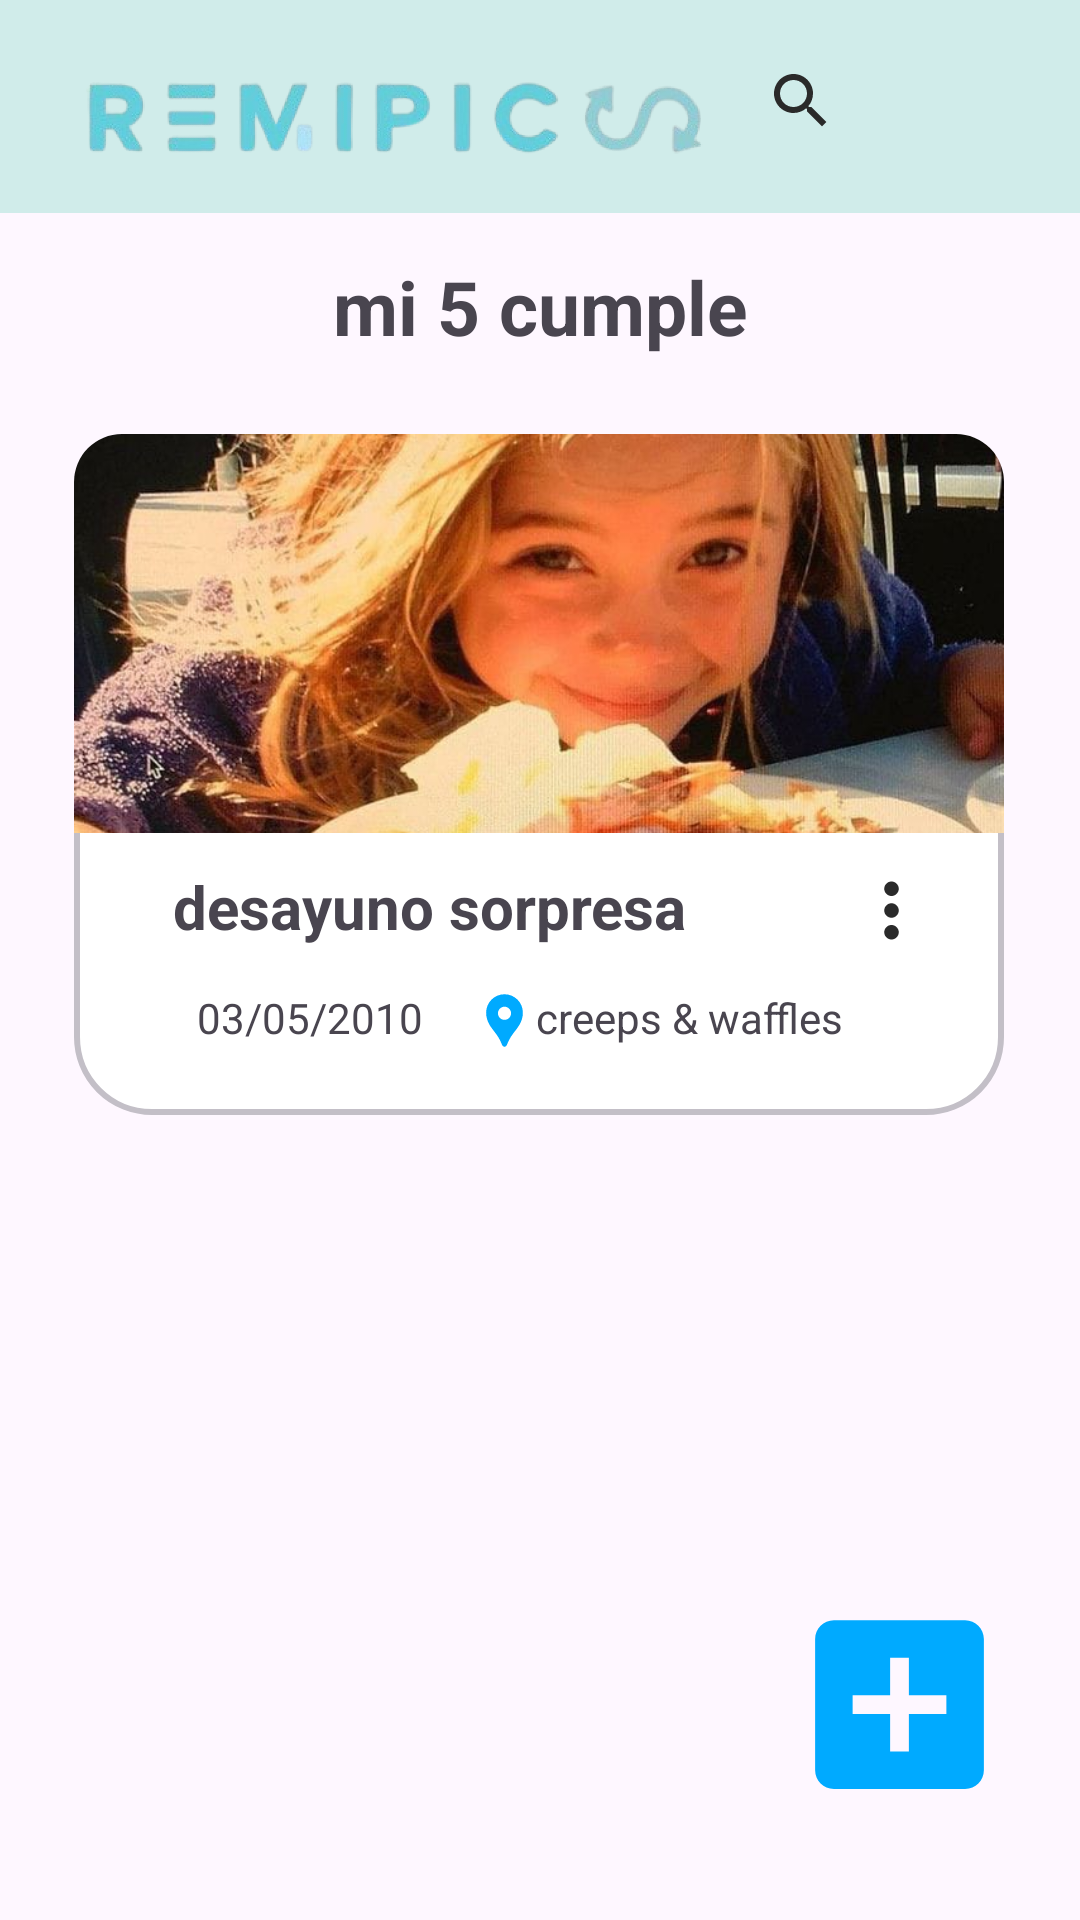

This screen was rendered from an Android layout file. Write that file and the resources it references.
<!-- AndroidManifest.xml: application theme Theme.Remipics -->
<!-- res/layout/activity_dash_memoria_creada.xml -->
<?xml version="1.0" encoding="utf-8"?>
<androidx.constraintlayout.widget.ConstraintLayout xmlns:android="http://schemas.android.com/apk/res/android"
    xmlns:app="http://schemas.android.com/apk/res-auto"
    xmlns:tools="http://schemas.android.com/tools"
    android:id="@+id/main"
    android:layout_width="match_parent"
    android:layout_height="match_parent"
    tools:context=".DashMemoriaCreada">

    <View
        android:id="@+id/frame_nav"
        android:layout_width="393dp"
        android:layout_height="71dp"
        android:background="@color/azul_claro"
        app:layout_constraintBottom_toBottomOf="parent"
        app:layout_constraintEnd_toEndOf="parent"
        app:layout_constraintHorizontal_bias="0.0"
        app:layout_constraintStart_toStartOf="parent"
        app:layout_constraintTop_toTopOf="parent"
        app:layout_constraintVertical_bias="0.0" />

    <ImageView
        android:id="@+id/logo_img_2"
        android:layout_width="232dp"
        android:layout_height="53dp"
        android:layout_marginStart="14dp"
        android:layout_marginEnd="147dp"
        android:layout_marginBottom="8dp"
        app:layout_constraintBottom_toBottomOf="@+id/frame_nav"
        app:layout_constraintEnd_toEndOf="@+id/frame_nav"
        app:layout_constraintHorizontal_bias="1.0"
        app:layout_constraintStart_toStartOf="@+id/frame_nav"
        app:layout_constraintVertical_bias="0.0"
        app:srcCompat="@drawable/logo_img_2" />

    <ImageView
            android:id="@+id/icon_lupa"
            android:layout_width="wrap_content"
            android:layout_height="wrap_content"
            app:layout_constraintBottom_toBottomOf="parent"
            app:layout_constraintEnd_toEndOf="parent"
            app:layout_constraintHorizontal_bias="0.759"
            app:layout_constraintStart_toStartOf="parent"
            app:layout_constraintTop_toTopOf="parent"
            app:layout_constraintVertical_bias="0.035"
            app:srcCompat="@drawable/icon_lupa" />

        <ImageView
            android:id="@+id/icon_cuenta"
            android:layout_width="wrap_content"
            android:layout_height="wrap_content"
            app:layout_constraintBottom_toBottomOf="parent"
            app:layout_constraintEnd_toEndOf="parent"
            app:layout_constraintHorizontal_bias="0.909"
            app:layout_constraintStart_toStartOf="parent"
            app:layout_constraintTop_toTopOf="parent"
            app:layout_constraintVertical_bias="0.035"
            app:srcCompat="@drawable/icon_cuenta" />

    <TextView
        android:id="@+id/titulo_album"
        android:layout_width="183dp"
        android:layout_height="39dp"
        android:gravity="center"
        android:text="mi 5 cumple"
        android:textSize="25sp"
        android:textStyle="bold"
        app:layout_constraintBottom_toBottomOf="parent"
        app:layout_constraintEnd_toEndOf="parent"
        app:layout_constraintStart_toStartOf="parent"
        app:layout_constraintTop_toBottomOf="@+id/frame_nav"
        app:layout_constraintVertical_bias="0.022" />

    <ImageView
            android:id="@+id/icon_crear_memoria"
            android:layout_width="90dp"
            android:layout_height="75dp"

            app:layout_constraintBottom_toBottomOf="parent"
            app:layout_constraintEnd_toEndOf="parent"
            app:layout_constraintHorizontal_bias="0.943"
            app:layout_constraintStart_toStartOf="parent"
            app:layout_constraintTop_toTopOf="parent"
            app:layout_constraintVertical_bias="0.939"
            app:srcCompat="@drawable/icon_crear_album" />

    <ImageView
        android:id="@+id/icon_volver"
        android:layout_width="wrap_content"
        android:layout_height="wrap_content"
        app:layout_constraintBottom_toBottomOf="parent"
        app:layout_constraintEnd_toStartOf="@+id/titulo_album"
        app:layout_constraintHorizontal_bias="0.382"
        app:layout_constraintStart_toStartOf="parent"
        app:layout_constraintTop_toBottomOf="@+id/frame_nav"
        app:layout_constraintVertical_bias="0.032"
        app:srcCompat="@drawable/icon_volver" />

    <View
        android:id="@+id/card_m"
        android:layout_width="310dp"
        android:layout_height="227dp"

        android:background="@drawable/card_m"
        app:layout_constraintBottom_toBottomOf="parent"
        app:layout_constraintEnd_toEndOf="parent"
        app:layout_constraintHorizontal_bias="0.493"
        app:layout_constraintStart_toStartOf="parent"
        app:layout_constraintTop_toBottomOf="@+id/titulo_album"
        app:layout_constraintVertical_bias="0.079" />

    <ImageView
        android:id="@+id/img_memoria"
        android:layout_width="310dp"
        android:layout_height="133dp"
        android:background="@drawable/img_border"
        android:clipToOutline="true"
        android:scaleType="centerCrop"
        android:src="@drawable/imgalbum"
        app:layout_constraintBottom_toBottomOf="@+id/card_m"
        app:layout_constraintEnd_toEndOf="@+id/card_m"
        app:layout_constraintHorizontal_bias="1.0"
        app:layout_constraintStart_toStartOf="@+id/card_m"
        app:layout_constraintTop_toTopOf="@+id/card_m"
        app:layout_constraintVertical_bias="0.0" />

    <TextView
        android:id="@+id/ubi_memoria"
        android:layout_width="wrap_content"
        android:layout_height="wrap_content"
        android:text="@string/ubicacion_memoria"
        app:layout_constraintBottom_toBottomOf="@+id/card_m"
        app:layout_constraintEnd_toEndOf="@+id/card_m"
        app:layout_constraintHorizontal_bias="0.742"
        app:layout_constraintStart_toStartOf="@+id/card_m"
        app:layout_constraintTop_toBottomOf="@+id/img_memoria"
        app:layout_constraintVertical_bias="0.693" />

    <TextView
        android:id="@+id/fecha_memoria"
        android:layout_width="wrap_content"
        android:layout_height="wrap_content"
        android:text="03/05/2010"
        app:layout_constraintBottom_toBottomOf="@+id/card_m"
        app:layout_constraintEnd_toEndOf="@+id/card_m"
        app:layout_constraintHorizontal_bias="0.175"
        app:layout_constraintStart_toStartOf="@+id/card_m"
        app:layout_constraintTop_toBottomOf="@+id/img_memoria"
        app:layout_constraintVertical_bias="0.693" />

    <TextView
        android:id="@+id/titulo_memoria"
        android:layout_width="wrap_content"
        android:layout_height="wrap_content"
        android:text="desayuno sorpresa"
        android:textSize="20dp"
        android:textStyle="bold"
        app:layout_constraintBottom_toBottomOf="@+id/card_m"
        app:layout_constraintEnd_toEndOf="@+id/card_m"
        app:layout_constraintHorizontal_bias="0.237"
        app:layout_constraintStart_toStartOf="@+id/card_m"
        app:layout_constraintTop_toBottomOf="@+id/img_memoria"
        app:layout_constraintVertical_bias="0.166" />

    <ImageView
        android:id="@+id/icon_ubi"
        android:layout_width="21dp"
        android:layout_height="21dp"
        app:layout_constraintBottom_toBottomOf="@+id/card_m"
        app:layout_constraintEnd_toStartOf="@+id/ubi_memoria"
        app:layout_constraintHorizontal_bias="1.0"
        app:layout_constraintStart_toStartOf="@+id/card_m"
        app:layout_constraintTop_toBottomOf="@+id/img_memoria"
        app:layout_constraintVertical_bias="0.712"
        app:srcCompat="@drawable/icon_ubi" />

    <ImageView
        android:id="@+id/icon_puntos_m"
        android:layout_width="30dp"
        android:layout_height="29dp"
        app:layout_constraintBottom_toBottomOf="@+id/card_m"
        app:layout_constraintEnd_toEndOf="@+id/card_m"
        app:layout_constraintHorizontal_bias="0.919"
        app:layout_constraintStart_toStartOf="@+id/card_m"
        app:layout_constraintTop_toBottomOf="@+id/img_memoria"
        app:layout_constraintVertical_bias="0.172"
        app:srcCompat="@drawable/icon_puntos" />


</androidx.constraintlayout.widget.ConstraintLayout>
<!-- resources referenced by this layout -->
<resources>
  <color name="azul_claro">#D0ECEA</color>
  <!-- drawable card_m (drawable) -->
  <?xml version="1.0" encoding="utf-8"?>
  <shape xmlns:android="http://schemas.android.com/apk/res/android">
  <solid android:color="@color/white" />
      <stroke android:width="2dp"
          android:color="@color/gris" />
  
  <corners android:radius="25dp" />
  
  </shape>
  <!-- drawable icon_crear_album (drawable) -->
  <vector xmlns:android="http://schemas.android.com/apk/res/android" android:height="24dp" android:tint="#00AAFF" android:viewportHeight="24" android:viewportWidth="24" android:width="24dp">
        
      <path android:fillColor="@android:color/white" android:pathData="M19,3L5,3c-1.11,0 -2,0.9 -2,2v14c0,1.1 0.89,2 2,2h14c1.1,0 2,-0.9 2,-2L21,5c0,-1.1 -0.9,-2 -2,-2zM17,13h-4v4h-2v-4L7,13v-2h4L11,7h2v4h4v2z"/>
      
  </vector>
  <!-- drawable icon_lupa (drawable) -->
  <vector xmlns:android="http://schemas.android.com/apk/res/android" android:height="24dp" android:tint="#2A2A2A" android:viewportHeight="24" android:viewportWidth="24" android:width="24dp">
        
      <path android:fillColor="@android:color/white" android:pathData="M15.5,14h-0.79l-0.28,-0.27C15.41,12.59 16,11.11 16,9.5 16,5.91 13.09,3 9.5,3S3,5.91 3,9.5 5.91,16 9.5,16c1.61,0 3.09,-0.59 4.23,-1.57l0.27,0.28v0.79l5,4.99L20.49,19l-4.99,-5zM9.5,14C7.01,14 5,11.99 5,9.5S7.01,5 9.5,5 14,7.01 14,9.5 11.99,14 9.5,14z"/>
      
  </vector>
  <!-- drawable icon_puntos (drawable) -->
  <vector xmlns:android="http://schemas.android.com/apk/res/android" android:height="24dp" android:tint="#2A2A2A" android:viewportHeight="24" android:viewportWidth="24" android:width="24dp">
        
      <path android:fillColor="@android:color/white" android:pathData="M12,8c1.1,0 2,-0.9 2,-2s-0.9,-2 -2,-2 -2,0.9 -2,2 0.9,2 2,2zM12,10c-1.1,0 -2,0.9 -2,2s0.9,2 2,2 2,-0.9 2,-2 -0.9,-2 -2,-2zM12,16c-1.1,0 -2,0.9 -2,2s0.9,2 2,2 2,-0.9 2,-2 -0.9,-2 -2,-2z"/>
      
  </vector>
  <!-- drawable icon_ubi (drawable) -->
  <vector xmlns:android="http://schemas.android.com/apk/res/android" android:height="24dp" android:tint="#00AAFF" android:viewportHeight="24" android:viewportWidth="24" android:width="24dp">
        
      <path android:fillColor="@android:color/white" android:pathData="M12,2L12,2C8.13,2 5,5.13 5,9c0,1.74 0.5,3.37 1.41,4.84c0.95,1.54 2.2,2.86 3.16,4.4c0.47,0.75 0.81,1.45 1.17,2.26C11,21.05 11.21,22 12,22h0c0.79,0 1,-0.95 1.25,-1.5c0.37,-0.81 0.7,-1.51 1.17,-2.26c0.96,-1.53 2.21,-2.85 3.16,-4.4C18.5,12.37 19,10.74 19,9C19,5.13 15.87,2 12,2zM12,11.75c-1.38,0 -2.5,-1.12 -2.5,-2.5s1.12,-2.5 2.5,-2.5s2.5,1.12 2.5,2.5S13.38,11.75 12,11.75z"/>
      
  </vector>
  <!-- drawable img_border (drawable) -->
  <shape xmlns:android="http://schemas.android.com/apk/res/android">
      <solid android:color="#FFFFFF"/> 
      <corners
          android:topLeftRadius="16dp"
          android:topRightRadius="16dp"
          android:bottomLeftRadius="0dp"
          android:bottomRightRadius="0dp" />
      <padding
          android:left="0dp"
          android:top="0dp"
          android:right="0dp"
          android:bottom="0dp" />
  </shape>
  <!-- drawable imgalbum: jpg bitmap (drawable, 95698 bytes) -->
  <!-- drawable logo_img_2: png bitmap (drawable, 95367 bytes) -->
  <string name="ubicacion_memoria">creeps &amp; waffles</string>
  <style name="Theme.Remipics" parent="Base.Theme.Remipics" />
  <color name="white">#FFFFFFFF</color>
  <color name="gris">#C3BFC7</color>
  <style name="Base.Theme.Remipics" parent="Theme.Material3.DayNight.NoActionBar">
          
  
      </style>
</resources>
